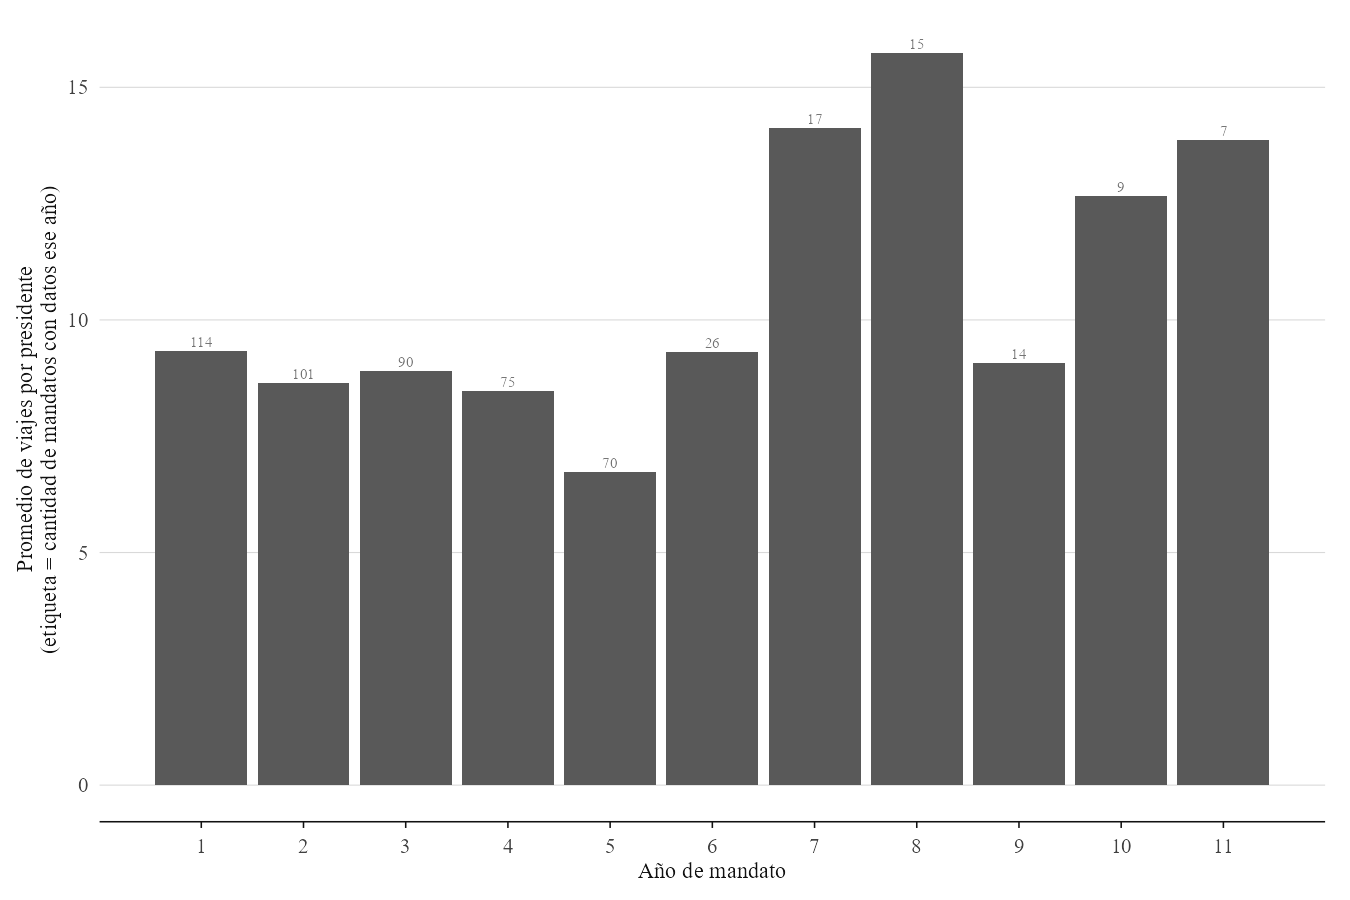

Data behind this chart, as committed beside it:
Anio_mandato, n_viajes_total, n_mandatos_expuestos, promedio_viajes
1, 1064, 114, 9.333
2, 874, 101, 8.653
3, 801, 90, 8.9
4, 636, 75, 8.48
5, 471, 70, 6.729
6, 242, 26, 9.308
7, 240, 17, 14.12
8, 236, 15, 15.73
9, 127, 14, 9.071
10, 114, 9, 12.67
11, 97, 7, 13.86
